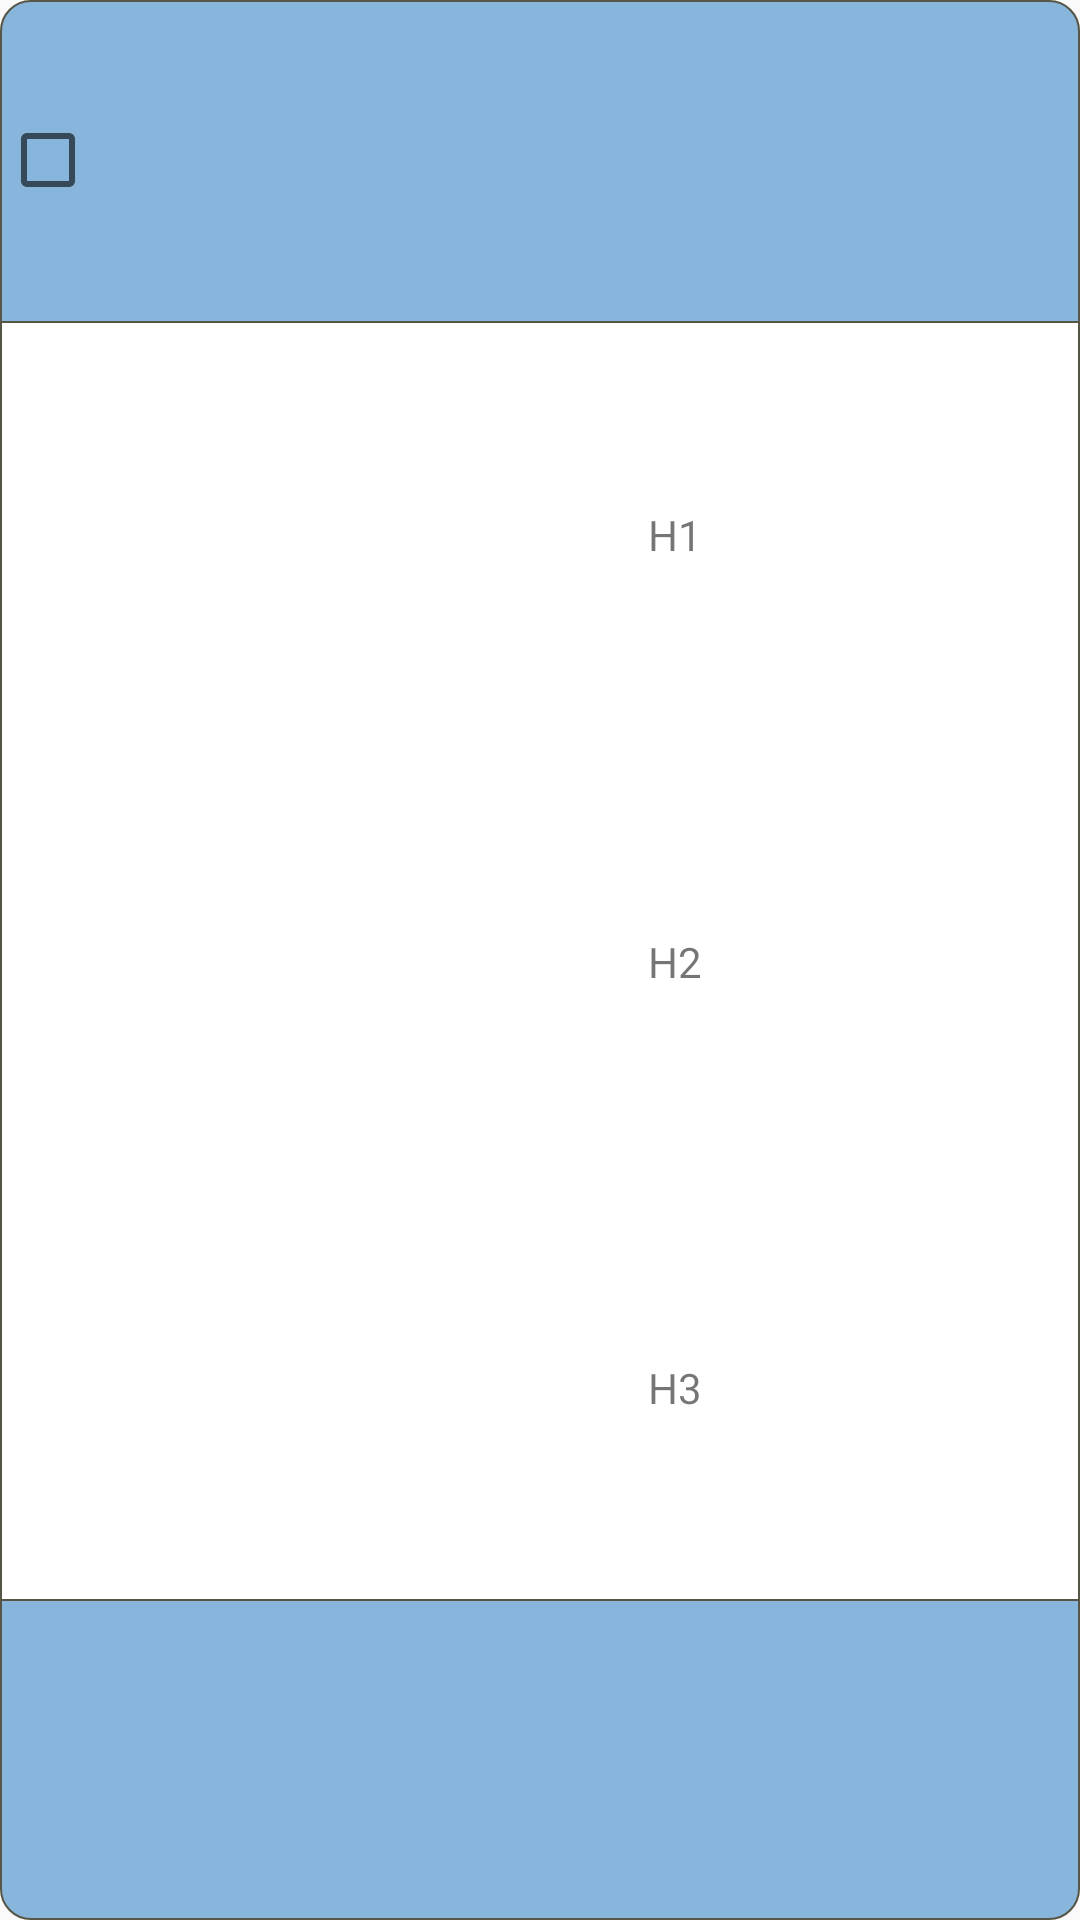

The Android layout XML behind this screen, and the referenced resources:
<!-- AndroidManifest.xml: application theme AppTheme -->
<!-- res/layout/dock_list_item.xml -->
<?xml version="1.0" encoding="utf-8"?>
<LinearLayout android:layout_marginLeft="10dp"
    android:layout_marginRight="10dp"
    android:layout_marginBottom="10dp"
    android:layout_marginTop="8dp"
    android:background="@drawable/background_light_blue"
    android:orientation="vertical"
    xmlns:android="http://schemas.android.com/apk/res/android"
    android:layout_width="match_parent"
    android:layout_height="200dp"
    xmlns:app="http://schemas.android.com/apk/res-auto">

    <LinearLayout
        android:orientation="horizontal"
        android:gravity="center"
        android:layout_weight="0.1"
        android:layout_width="match_parent"
        android:layout_height="match_parent">

        <CheckBox
            android:id="@+id/ch_list_item"
            android:layout_width="match_parent"
            android:layout_height="match_parent"

            />



    </LinearLayout>

    <LinearLayout
        android:background="@drawable/background_rect_stork"
        android:orientation="horizontal"
        android:layout_weight="0.04"
        android:gravity="left"
        android:layout_width="match_parent"
        android:layout_height="match_parent">

        <ImageView
            android:layout_marginLeft="5dp"
            android:layout_marginRight="5dp"
            android:layout_weight="3"
            android:layout_marginBottom="5dp"
            android:layout_marginTop="5dp"
            android:id="@+id/im_doc_image"
            app:srcCompat="@drawable/ic_pdf"
            android:layout_width="match_parent"
            android:layout_height="match_parent" />


        <LinearLayout
            android:orientation="vertical"
            android:layout_weight="1"
            android:layout_width="match_parent"
            android:layout_height="match_parent">

            <android.support.v7.widget.AppCompatTextView
                android:layout_weight="1"
                android:id="@+id/tv_list_name"
                android:layout_width="match_parent"
                android:layout_height="match_parent"
                android:text="H1"
                android:gravity="center"
                />
            <android.support.v7.widget.AppCompatTextView
                android:layout_weight="1"
                android:id="@+id/tv_list_rate"
                android:layout_width="match_parent"
                android:layout_height="match_parent"
                android:text="H2"
                android:gravity="center"
                />
            <android.support.v7.widget.AppCompatTextView
                android:layout_weight="1"
                android:id="@+id/tv_list_rivew_sm"
                android:layout_width="match_parent"
                android:layout_height="match_parent"
                android:text="H3"
                android:gravity="center"
                />


        </LinearLayout>

    </LinearLayout>

    <LinearLayout
        android:orientation="horizontal"
        android:layout_weight="0.1"
        android:layout_width="match_parent"
        android:layout_height="match_parent">


        <ImageView
            android:id="@+id/im_list_3dot"
            android:layout_weight="0.1"
            app:srcCompat="@drawable/ic_3dot_horiz"
            android:layout_width="match_parent"
            android:layout_height="match_parent" />

    </LinearLayout>






</LinearLayout>
<!-- resources referenced by this layout -->
<resources>
  <!-- drawable background_rect_stork (drawable-v24) -->
  <?xml version="1.0" encoding="utf-8"?>
  <selector xmlns:android="http://schemas.android.com/apk/res/android" >
      <item android:state_pressed="true" >
          <shape  android:shape="rectangle" >
              <corners
                  android:radius="5dp"
                  />
              <gradient
                  android:angle="90"
                  android:centerX="9%"
                  android:centerColor="#85b3b3b3"
                  android:startColor="#85b3b3b3"
                  android:endColor="#85b3b3b3"
                  android:type="linear"
                  />
              <padding
                  android:left="0dp"
                  android:top="0dp"
                  android:right="0dp"
                  android:bottom="0dp"
                  />
  
              <stroke
                  android:width="1dp"
                  android:color="#575543"
                  />
  
          </shape>
      </item>
      <item  >
          <shape  android:shape="rectangle" >
              <corners
                  android:radius="0dp"
                  />
              <gradient
                  android:angle="90"
                  android:centerX="9%"
                  android:centerColor="#FFFFFF"
                  android:startColor="#FFFFFF"
                  android:endColor="#FFFFFF"
                  android:type="linear"
                  />
              <padding
                  android:left="0dp"
                  android:top="0dp"
                  android:right="0dp"
                  android:bottom="0dp"
                  />
  
              <stroke
                  android:width="0.5dp"
                  android:color="#575543"
                  />
  
          </shape>
      </item>
  
  
  
  </selector>
  <!-- drawable ic_3dot_horiz (drawable) -->
  <vector android:height="24dp" android:tint="#48FF00"
      android:viewportHeight="24.0" android:viewportWidth="24.0"
      android:width="24dp" xmlns:android="http://schemas.android.com/apk/res/android">
      <path android:fillColor="#FF000000" android:pathData="M6,10c-1.1,0 -2,0.9 -2,2s0.9,2 2,2 2,-0.9 2,-2 -0.9,-2 -2,-2zM18,10c-1.1,0 -2,0.9 -2,2s0.9,2 2,2 2,-0.9 2,-2 -0.9,-2 -2,-2zM12,10c-1.1,0 -2,0.9 -2,2s0.9,2 2,2 2,-0.9 2,-2 -0.9,-2 -2,-2z"/>
  </vector>
  <style name="AppTheme" parent="Theme.AppCompat.Light.NoActionBar">
          
  
          <item name="colorPrimary">@color/colorPrimary</item>
          <item name="colorPrimaryDark">@color/colorPrimaryDark</item>
          <item name="colorAccent">@color/colorAccent</item>
      </style>
  <color name="colorPrimary">#3F51B5</color>
  <color name="colorPrimaryDark">#303F9F</color>
  <color name="colorAccent">#FF4081</color>
</resources>
